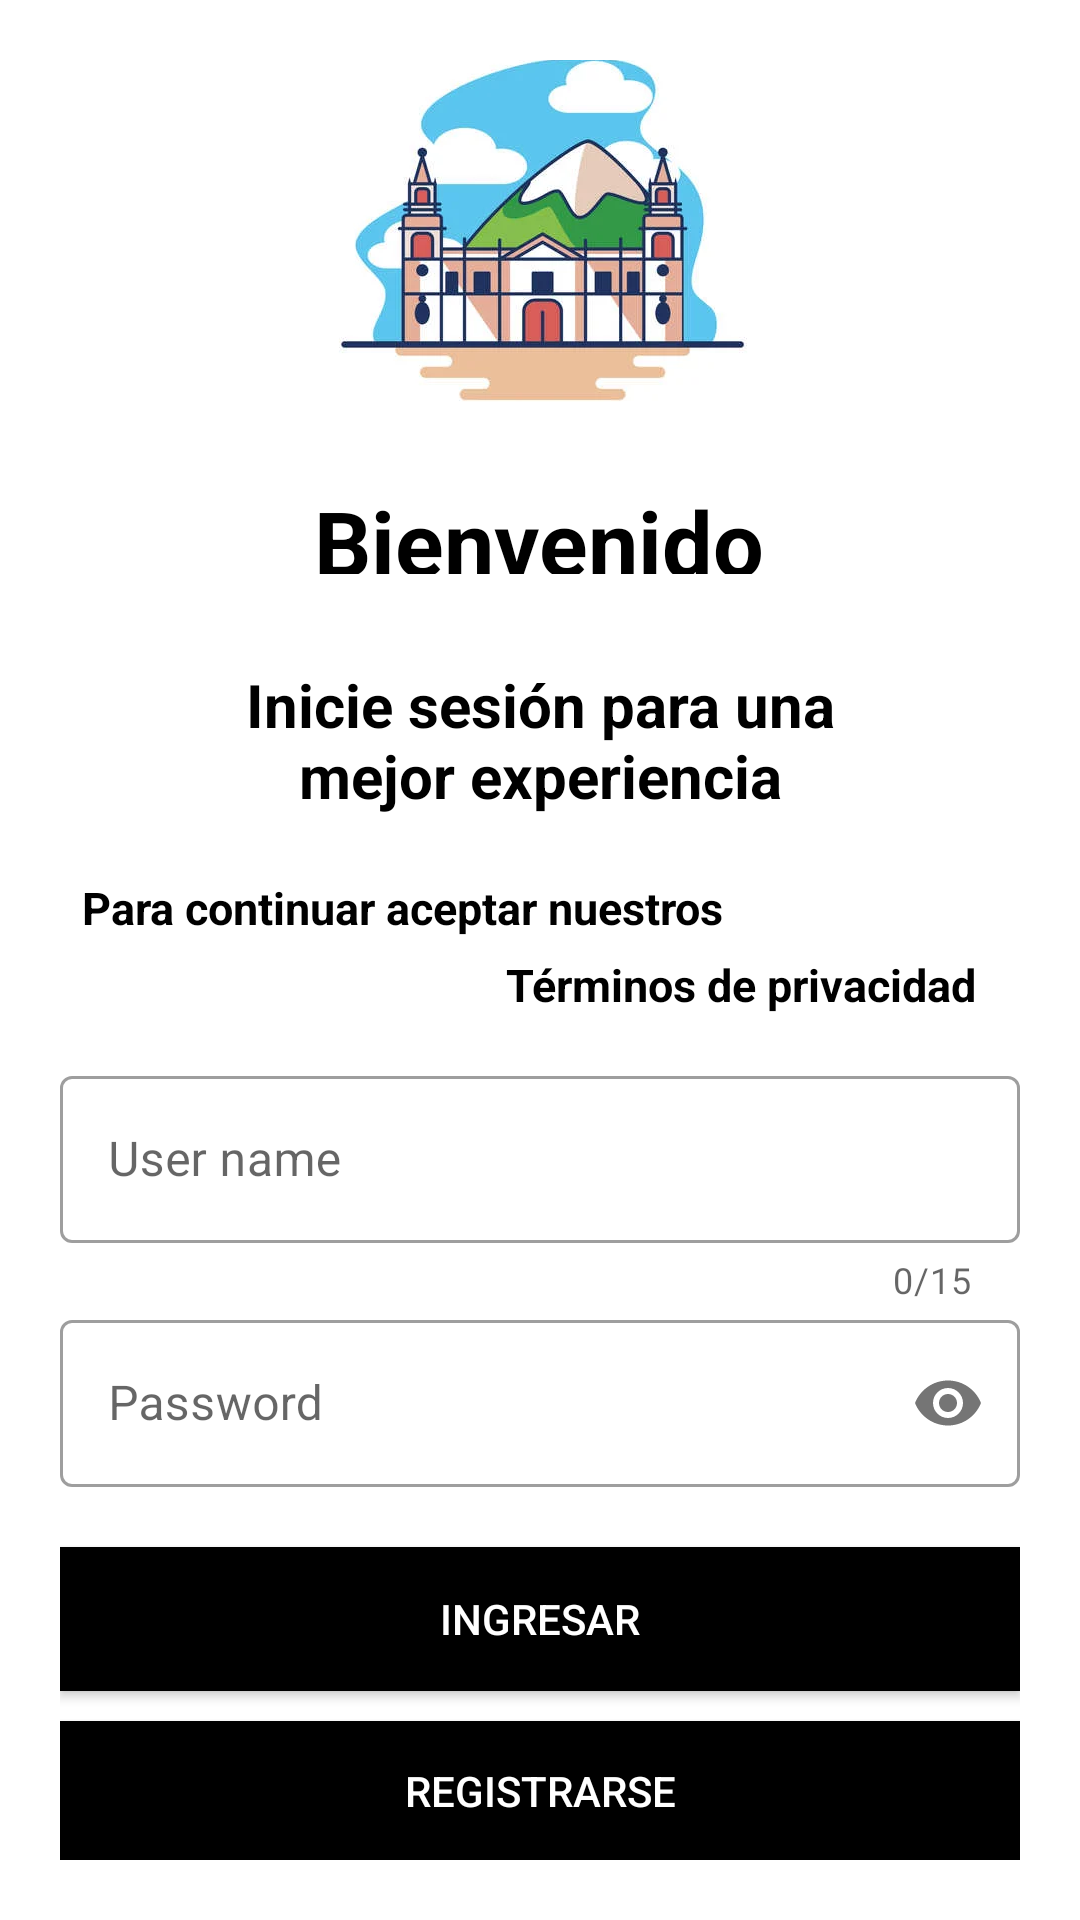

Produce the Android XML layout that renders to this screen, including the resource entries it uses.
<!-- AndroidManifest.xml: application theme Theme.MyLoginScreen -->
<!-- res/layout/fragment_login.xml -->
<?xml version="1.0" encoding="utf-8"?>
<LinearLayout xmlns:android="http://schemas.android.com/apk/res/android"
    xmlns:app="http://schemas.android.com/apk/res-auto"
    xmlns:tools="http://schemas.android.com/tools"
    android:gravity="center"
    android:layout_width="match_parent"
    android:layout_height="match_parent"
    android:background="#fff"
    android:orientation="vertical"
    android:padding="20dp"
    tools:context=".MainActivity">

    <ImageView
        android:layout_width="200dp"
        android:layout_height="150dp"
        android:layout_gravity="center"
        android:layout_marginTop="-20dp"
        android:src="@drawable/icono" />

    <TextView
        android:layout_width="191dp"
        android:layout_height="31dp"
        android:textAlignment="center"
        android:layout_marginTop="10dp"
        android:text="Bienvenido"
        android:textColor="@color/black"
        android:textSize="30dp"
        android:textStyle="bold" />

    <LinearLayout
        android:layout_width="match_parent"
        android:layout_height="wrap_content"
        android:layout_marginTop="20dp"
        android:layout_marginBottom="20dp"
        android:gravity="center"
        android:orientation="vertical">


        <TextView
            android:layout_width="match_parent"
            android:layout_height="wrap_content"
            android:layout_marginStart="35dp"
            android:layout_marginTop="10dp"
            android:layout_marginEnd="35dp"
            android:layout_marginBottom="35dp"
            android:gravity="center"
            android:text="Inicie sesión para una mejor experiencia"
            android:textColor="@color/black"
            android:textSize="20dp"
            android:textStyle="bold" />


        <TextView
            android:layout_width="match_parent"
            android:layout_height="wrap_content"
            android:layout_marginStart="10dp"
            android:layout_marginTop="-15dp"
            android:layout_marginEnd="15dp"
            android:layout_marginBottom="15dp"
            android:gravity="left"
            android:text="Para continuar aceptar nuestros "
            android:textColor="@color/black"
            android:textSize="15dp"
            android:textStyle="bold" />

        <TextView
            android:layout_width="match_parent"
            android:layout_height="wrap_content"
            android:layout_marginStart="15dp"
            android:layout_marginTop="-10dp"
            android:layout_marginEnd="15dp"
            android:layout_marginBottom="15dp"
            android:gravity="right"
            android:text="Términos de privacidad"
            android:textColor="@color/black"
            android:textSize="15dp"
            android:textStyle="bold"/>

        <com.google.android.material.textfield.TextInputLayout
            android:id="@+id/username"
            style="@style/Widget.MaterialComponents.TextInputLayout.OutlinedBox"
            android:layout_width="match_parent"
            android:layout_height="wrap_content"
            android:hint="User name"
            app:boxBackgroundColor="@color/white"
            app:counterEnabled="true"
            app:counterMaxLength="15">

            <com.google.android.material.textfield.TextInputEditText
                android:layout_width="match_parent"
                android:layout_height="wrap_content"
                android:inputType="text" />

        </com.google.android.material.textfield.TextInputLayout>

        <com.google.android.material.textfield.TextInputLayout
            android:id="@+id/password"
            style="@style/Widget.MaterialComponents.TextInputLayout.OutlinedBox"
            android:layout_width="match_parent"
            android:layout_height="wrap_content"
            android:hint="Password"
            app:boxBackgroundColor="@color/white"
            app:passwordToggleEnabled="true">

            <com.google.android.material.textfield.TextInputEditText
                android:layout_width="match_parent"
                android:layout_height="wrap_content"
                android:inputType="textPassword" />

        </com.google.android.material.textfield.TextInputLayout>

    </LinearLayout>

    <Button
        android:layout_width="match_parent"
        android:layout_height="wrap_content"
        android:background="#000"
        android:text="Ingresar"
        android:textColor="#fff" />
    <Button
        android:id="@+id/login_b_register"
        android:layout_width="match_parent"
        android:layout_height="wrap_content"
        android:layout_marginTop="10dp"
        android:background="#000"
        android:text="Registrarse"
        android:textColor="#fff" />


</LinearLayout>
<!-- resources referenced by this layout -->
<resources>
  <!-- drawable icono: png bitmap (drawable-v24, 15452 bytes) -->
  <style name="Theme.MyLoginScreen" parent="Theme.MaterialComponents.DayNight.NoActionBar">
          
          <item name="colorPrimary">@color/purple_500</item>
          <item name="colorPrimaryVariant">@color/purple_700</item>
          <item name="colorOnPrimary">@color/white</item>
          
          <item name="colorSecondary">@color/teal_200</item>
          <item name="colorSecondaryVariant">@color/teal_700</item>
          <item name="colorOnSecondary">@color/black</item>
          
          <item name="android:statusBarColor">?attr/colorPrimaryVariant</item>
          
      </style>
  <!-- not gathered from this repository: default colours our renderer supplied (Android Studio template values) -->
  <color name="purple_500">#FF6200EE</color>
  <color name="purple_700">#FF3700B3</color>
  <color name="teal_200">#FF03DAC5</color>
  <color name="teal_700">#FF018786</color>
  <color name="black">#FF000000</color>
  <color name="white">#FFFFFFFF</color>
</resources>
